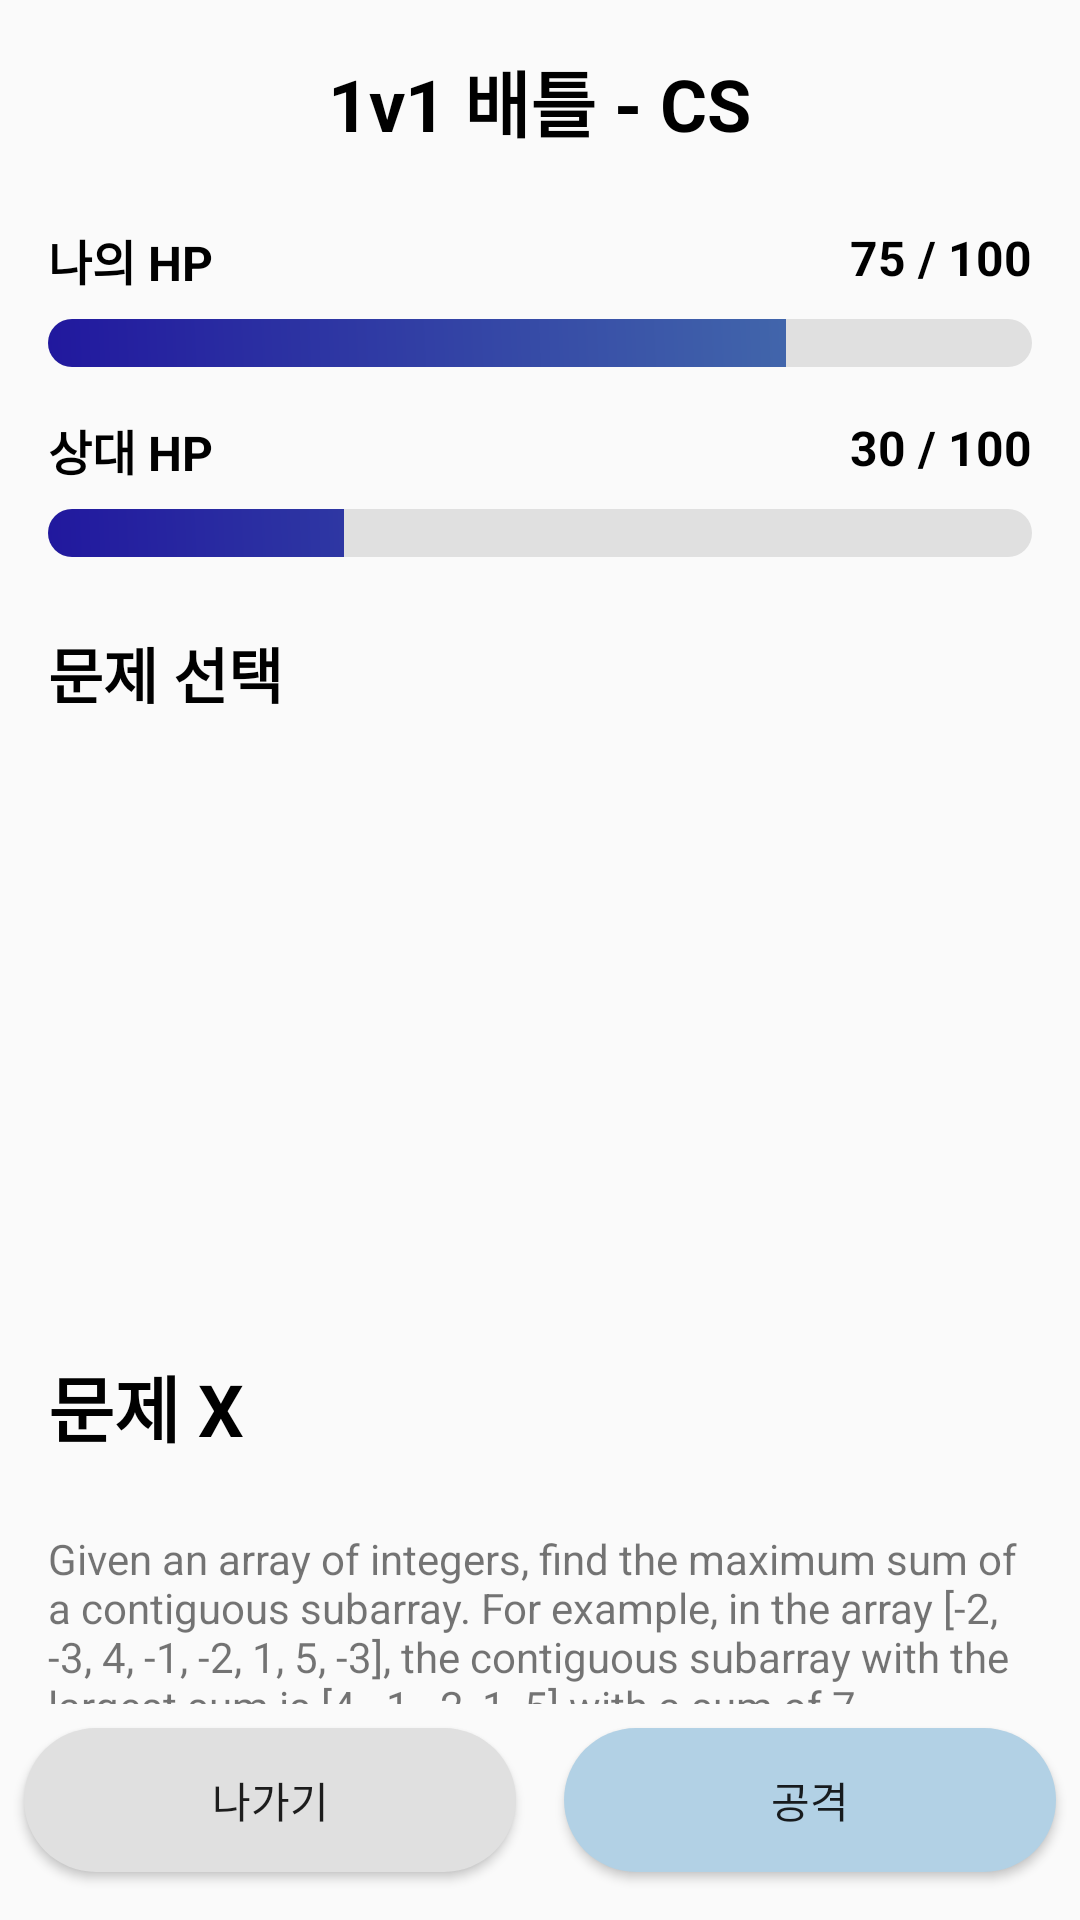

Layout XML and referenced resources for this Android screen:
<!-- AndroidManifest.xml: application theme Theme.AppCompat.DayNight.NoActionBar -->
<!-- res/layout/activity_battle_cs.xml -->
<?xml version="1.0" encoding="utf-8"?>
<LinearLayout xmlns:android="http://schemas.android.com/apk/res/android"
    android:layout_width="match_parent"
    android:layout_height="match_parent"
    android:orientation="vertical">

    <LinearLayout
        android:layout_width="match_parent"
        android:layout_height="wrap_content"
        android:layout_gravity="center"
        android:gravity="center"
        android:orientation="vertical">

        <TextView
            android:layout_width="wrap_content"
            android:layout_height="wrap_content"
            android:text="1v1 배틀 - CS"
            android:textColor="#000000"
            android:textStyle="bold"
            android:textSize="24dp"
            android:padding="16dp"/>

        <LinearLayout
            android:layout_width="match_parent"
            android:layout_height="wrap_content"
            android:orientation="vertical"
            android:layout_marginTop="8dp"
            android:layout_marginBottom="8dp"
            android:layout_marginLeft="16dp"
            android:layout_marginRight="16dp">

            <LinearLayout
                android:layout_width="match_parent"
                android:layout_height="wrap_content">
                <TextView
                    android:layout_width="wrap_content"
                    android:layout_height="wrap_content"
                    android:text="나의 HP"
                    android:textColor="#000000"
                    android:textSize="16dp"
                    android:textStyle="bold"
                    android:paddingBottom="8dp"/>


                <TextView
                    android:id="@+id/your_hp_text"
                    android:layout_width="0dp"
                    android:layout_weight="1"
                    android:layout_height="wrap_content"
                    android:text="75 / 100"
                    android:textColor="#000000"
                    android:textSize="16dp"
                    android:textStyle="bold"
                    android:paddingBottom="8dp"
                    android:layout_gravity="left"
                    android:gravity="end"/>

            </LinearLayout>

            <ProgressBar
                android:id="@+id/xp_progress_bar"
                style="?android:attr/progressBarStyleHorizontal"
                android:layout_width="match_parent"
                android:layout_height="wrap_content"
                android:scaleY="1"
                android:max="100"
                android:progress="75"
                android:progressDrawable="@drawable/custom_hp_progress_bar" />
        </LinearLayout>

        <LinearLayout
            android:layout_width="match_parent"
            android:layout_height="wrap_content"
            android:orientation="vertical"
            android:layout_marginTop="8dp"
            android:layout_marginBottom="8dp"
            android:layout_marginLeft="16dp"
            android:layout_marginRight="16dp">

            <LinearLayout
                android:layout_width="match_parent"
                android:layout_height="wrap_content">
                <TextView
                    android:layout_width="wrap_content"
                    android:layout_height="wrap_content"
                    android:text="상대 HP"
                    android:textColor="#000000"
                    android:textSize="16dp"
                    android:textStyle="bold"
                    android:paddingBottom="8dp"/>


                <TextView
                    android:id="@+id/opponent_hp_text"
                    android:layout_width="0dp"
                    android:layout_weight="1"
                    android:layout_height="wrap_content"
                    android:text="30 / 100"
                    android:textColor="#000000"
                    android:textSize="16dp"
                    android:textStyle="bold"
                    android:paddingBottom="8dp"
                    android:layout_gravity="left"
                    android:gravity="end"/>

            </LinearLayout>

            <ProgressBar
                android:id="@+id/opponent_xp_progress_bar"
                style="?android:attr/progressBarStyleHorizontal"
                android:layout_width="match_parent"
                android:layout_height="wrap_content"
                android:scaleY="1"
                android:max="100"
                android:progress="30"
                android:progressDrawable="@drawable/custom_hp_progress_bar" />
        </LinearLayout>

    </LinearLayout>

    <TextView
        android:layout_width="wrap_content"
        android:layout_height="wrap_content"
        android:text="문제 선택"
        android:layout_marginTop="16dp"
        android:layout_marginLeft="16dp"
        android:textSize="20dp"
        android:textStyle="bold"
        android:textColor="#000000"
        android:layout_marginBottom="16dp"/>


    <androidx.core.widget.NestedScrollView
        android:layout_width="match_parent"
        android:layout_height="180dp"
        android:fillViewport="true">

        <androidx.recyclerview.widget.RecyclerView
            android:id="@+id/problem_view"
            android:layout_width="match_parent"
            android:layout_height="match_parent"
            android:paddingLeft="16dp"
            android:paddingRight="16dp"
            />
    </androidx.core.widget.NestedScrollView>

    <TextView
        android:id="@+id/problem_title"
        android:layout_width="wrap_content"
        android:layout_height="wrap_content"
        android:text="문제 X"
        android:textColor="#000000"
        android:textStyle="bold"
        android:textSize="24dp"
        android:layout_marginLeft="16dp"
        android:layout_marginTop="16dp"
        android:paddingBottom="8dp"/>


    <androidx.core.widget.NestedScrollView
        android:layout_width="match_parent"
        android:layout_height="0dp"
        android:layout_weight="1"
        android:fillViewport="true">

        <LinearLayout
            android:layout_width="match_parent"
            android:layout_height="match_parent"
            android:padding="16dp"
            android:orientation="vertical">

            <TextView
                android:id="@+id/problem_description"
                android:layout_width="wrap_content"
                android:layout_height="wrap_content"
                android:text="Given an array of integers, find the maximum sum of a contiguous subarray. For example, in the array [-2, -3, 4, -1, -2, 1, 5, -3], the contiguous subarray with the largest sum is [4, -1, -2, 1, 5] with a sum of 7." />




            <RadioGroup
                android:id="@+id/radio_group_options"
                android:layout_width="wrap_content"
                android:layout_height="wrap_content"
                android:orientation="vertical"> 

                <RadioButton
                    android:id="@+id/radio_button_option1"
                    android:layout_width="wrap_content"
                    android:layout_height="wrap_content"
                    android:text="옵션 1" />

                <RadioButton
                    android:id="@+id/radio_button_option2"
                    android:layout_width="wrap_content"
                    android:layout_height="wrap_content"
                    android:text="옵션 2" />


                <RadioButton
                    android:id="@+id/radio_button_option3"
                    android:layout_width="wrap_content"
                    android:layout_height="wrap_content"
                    android:text="옵션 3" />


                <RadioButton
                    android:id="@+id/radio_button_option4"
                    android:layout_width="wrap_content"
                    android:layout_height="wrap_content"
                    android:text="옵션 4" />
            </RadioGroup>
        </LinearLayout>

    </androidx.core.widget.NestedScrollView>


    <LinearLayout
        android:layout_width="match_parent"
        android:layout_height="wrap_content"
        android:orientation="horizontal"
        android:paddingBottom="8dp">

        <Button
            android:id="@+id/home_btn"
            android:layout_width="0dp"
            android:layout_weight="1"
            android:layout_height="wrap_content"
            android:text="나가기"
            android:background="@drawable/battle_join_button"
            android:layout_margin="8dp"/>

        <Button
            android:id="@+id/attack_btn"
            android:layout_width="0dp"
            android:layout_weight="1"
            android:layout_height="wrap_content"
            android:text="공격"
            android:background="@drawable/share_button"
            android:layout_margin="8dp"/>

    </LinearLayout>
</LinearLayout>
<!-- resources referenced by this layout -->
<resources>
  <!-- drawable battle_join_button (drawable) -->
  <?xml version="1.0" encoding="utf-8"?>
  <shape xmlns:android="http://schemas.android.com/apk/res/android" android:shape="rectangle" >
      <corners
          android:radius="32dp"
          />
      <solid
          android:color="#E0E0E0"
          />
      <padding
          android:left="0dp"
          android:top="0dp"
          android:right="0dp"
          android:bottom="0dp"
          />
      <stroke
          android:width="0dp"
          android:color="#000000"
          />
  </shape>
  <!-- drawable custom_hp_progress_bar (drawable) -->
  <?xml version="1.0" encoding="utf-8"?>
  <layer-list xmlns:android="http://schemas.android.com/apk/res/android">
  
      
      <item android:id="@android:id/background">
          <shape android:shape="rectangle">
              <corners android:radius="10dp" /> 
              <solid android:color="#E0E0E0" />  
          </shape>
      </item>
  
      
      <item android:id="@android:id/progress">
          <clip> 
              <shape android:shape="rectangle">
                  <corners android:radius="10dp" /> 
                  <gradient
                      android:angle="45"
                      android:endColor="#4C7FAF"
                      android:startColor="#21189E"
                      android:type="linear" />
              </shape>
          </clip>
      </item>
  
      
      <item android:id="@android:id/secondaryProgress">
          <clip>
              <shape android:shape="rectangle">
                  <corners android:radius="10dp" />
                  <solid android:color="#BDBDBD" /> 
              </shape>
          </clip>
      </item>
  
  </layer-list>
  <!-- drawable share_button (drawable) -->
  <?xml version="1.0" encoding="utf-8"?>
  <shape xmlns:android="http://schemas.android.com/apk/res/android" android:shape="rectangle" >
      <corners
          android:radius="32dp"
          />
      <solid
          android:color="#B2D1E5"
          />
      <padding
          android:left="0dp"
          android:top="0dp"
          android:right="0dp"
          android:bottom="0dp"
          />
      <stroke
          android:width="0dp"
          android:color="#000000"
          />
  </shape>
</resources>
